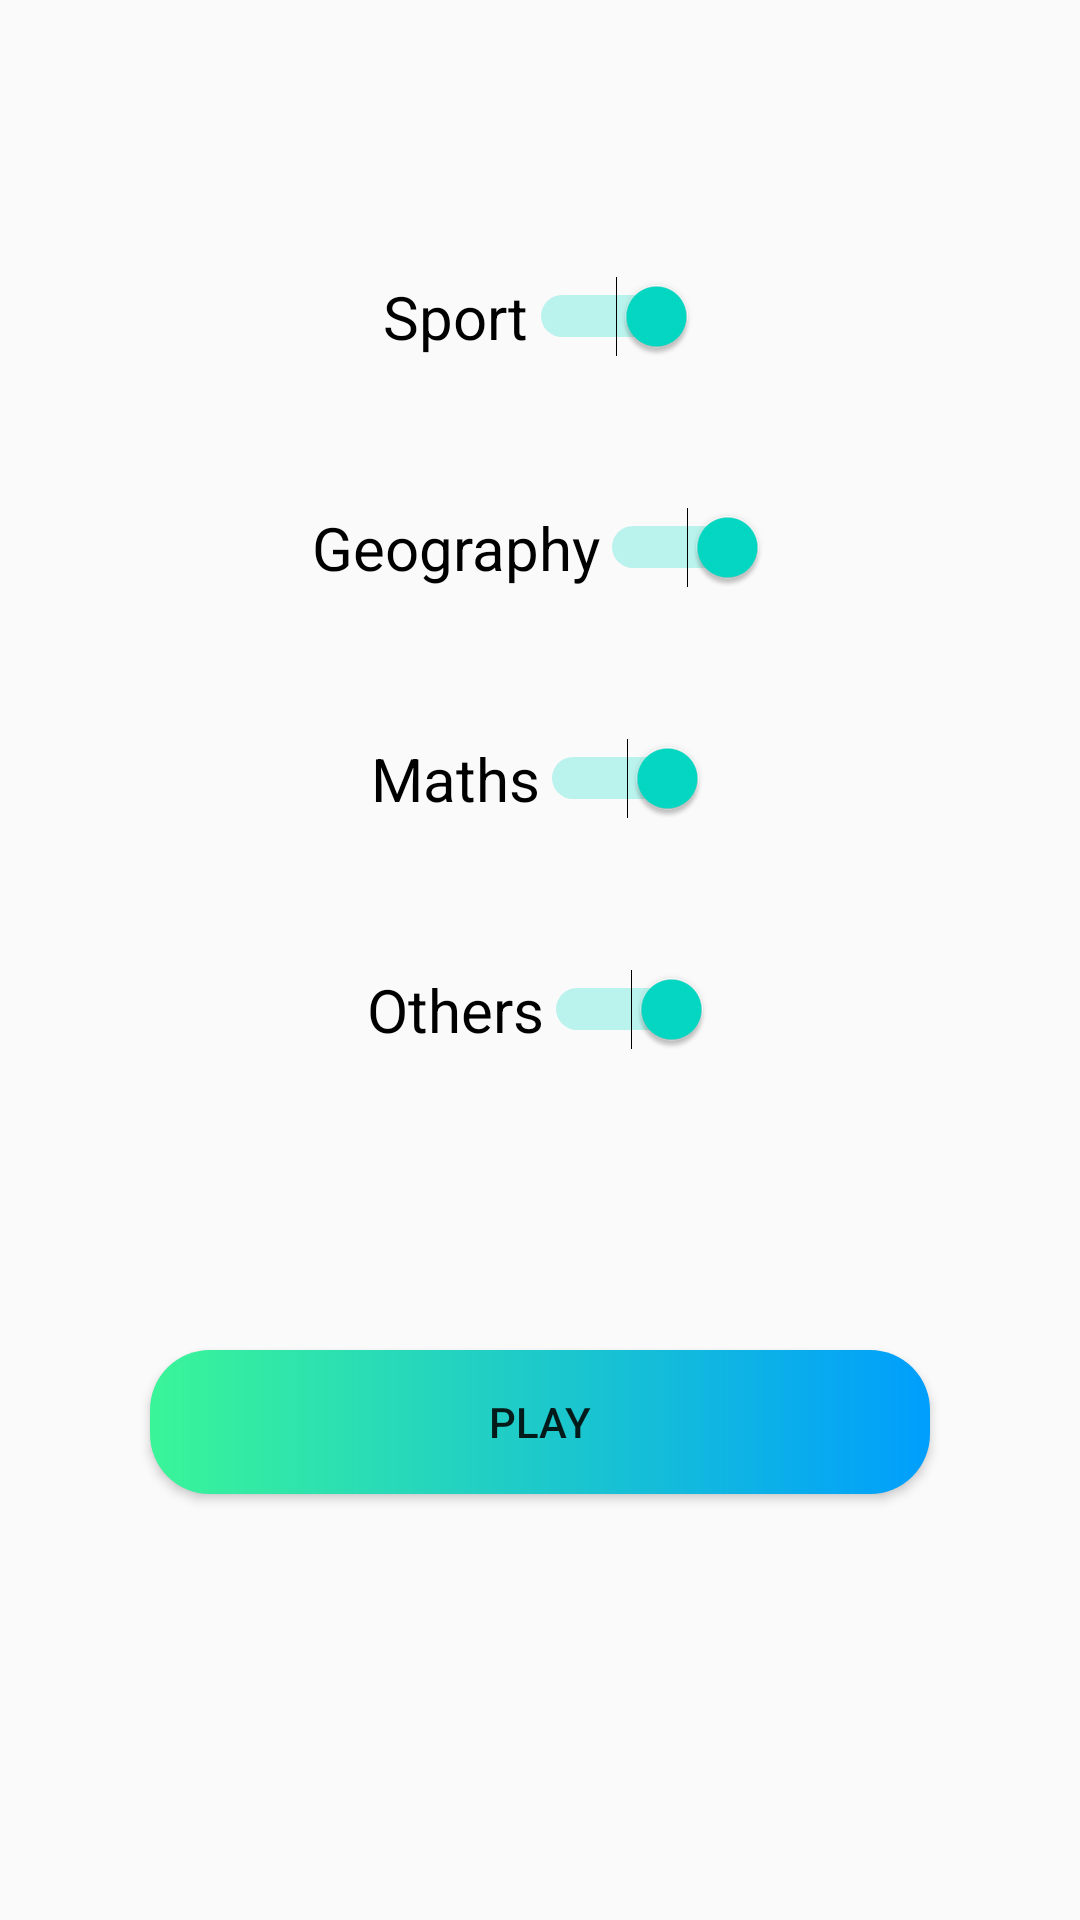

Android layout source for this screen:
<!-- AndroidManifest.xml: application theme AppTheme -->
<!-- res/layout/activity_game_settings.xml -->
<?xml version="1.0" encoding="utf-8"?>
<LinearLayout xmlns:android="http://schemas.android.com/apk/res/android"
    xmlns:app="http://schemas.android.com/apk/res-auto"
    xmlns:tools="http://schemas.android.com/tools"
    android:layout_width="match_parent"
    android:layout_height="match_parent"
    tools:context=".game.GameSettingsActivity"
    android:gravity="center"
    android:orientation="vertical"
    >

    <Switch
        android:id="@+id/sportCategorySwitch"
        android:layout_width="wrap_content"
        android:layout_height="wrap_content"
        android:text="Sport"
        android:textSize="20sp"
        android:textOff="OFF"
        android:textOn="ON"
        android:checked="true"
        android:switchMinWidth="56dp"
        android:layout_marginBottom="50dp"
        tools:ignore="UseSwitchCompatOrMaterialXml" />

    <Switch
        android:id="@+id/geographyCategorySwitch"
        android:layout_width="wrap_content"
        android:layout_height="wrap_content"
        android:text="Geography"
        android:textSize="20sp"
        android:textOff="OFF"
        android:textOn="ON"
        android:checked="true"
        android:switchMinWidth="56dp"
        android:layout_marginBottom="50dp"
        tools:ignore="UseSwitchCompatOrMaterialXml" />
    <Switch
        android:id="@+id/mathsCategorySwitch"
        android:layout_width="wrap_content"
        android:layout_height="wrap_content"
        android:text="Maths"
        android:textSize="20sp"
        android:textOff="OFF"
        android:textOn="ON"
        android:checked="true"
        android:switchMinWidth="56dp"
        android:layout_marginBottom="50dp"
        tools:ignore="UseSwitchCompatOrMaterialXml" />

    <Switch
        android:id="@+id/othersCategorySwitch"
        android:layout_width="wrap_content"
        android:layout_height="wrap_content"
        android:text="Others"
        android:textSize="20sp"
        android:textOff="OFF"
        android:textOn="ON"
        android:checked="true"
        android:switchMinWidth="56dp"
        android:layout_marginBottom="50dp"
        tools:ignore="UseSwitchCompatOrMaterialXml" />

    <Button
        android:id="@+id/playBtn"
        android:layout_width="match_parent"
        android:layout_height="wrap_content"
        android:layout_gravity="center_horizontal"
        android:background="@drawable/custom_botton_design_corners"
        android:layout_margin="50dp"
        android:text="Play"
        android:onClick="openPlayActivity"/>

</LinearLayout>
<!-- resources referenced by this layout -->
<resources>
  <!-- drawable custom_botton_design_corners (drawable) -->
  <?xml version="1.0" encoding="utf-8"?>
  <shape android:shape="rectangle"
      xmlns:android="http://schemas.android.com/apk/res/android">
      <gradient android:startColor="#3AF598" android:endColor="#009EFD" android:type="linear"/>
          <corners android:radius="20dp"/>
  </shape>
  <style name="AppTheme" parent="Theme.MaterialComponents.Light.DarkActionBar.Bridge">
          
          <item name="colorPrimary">@color/colorPrimary</item>
          <item name="colorPrimaryDark">@color/colorPrimaryDark</item>
          <item name="colorAccent">@color/colorAccent</item>
      </style>
  <color name="colorPrimary">#6200EE</color>
  <color name="colorPrimaryDark">#3700B3</color>
  <color name="colorAccent">#03DAC5</color>
</resources>
